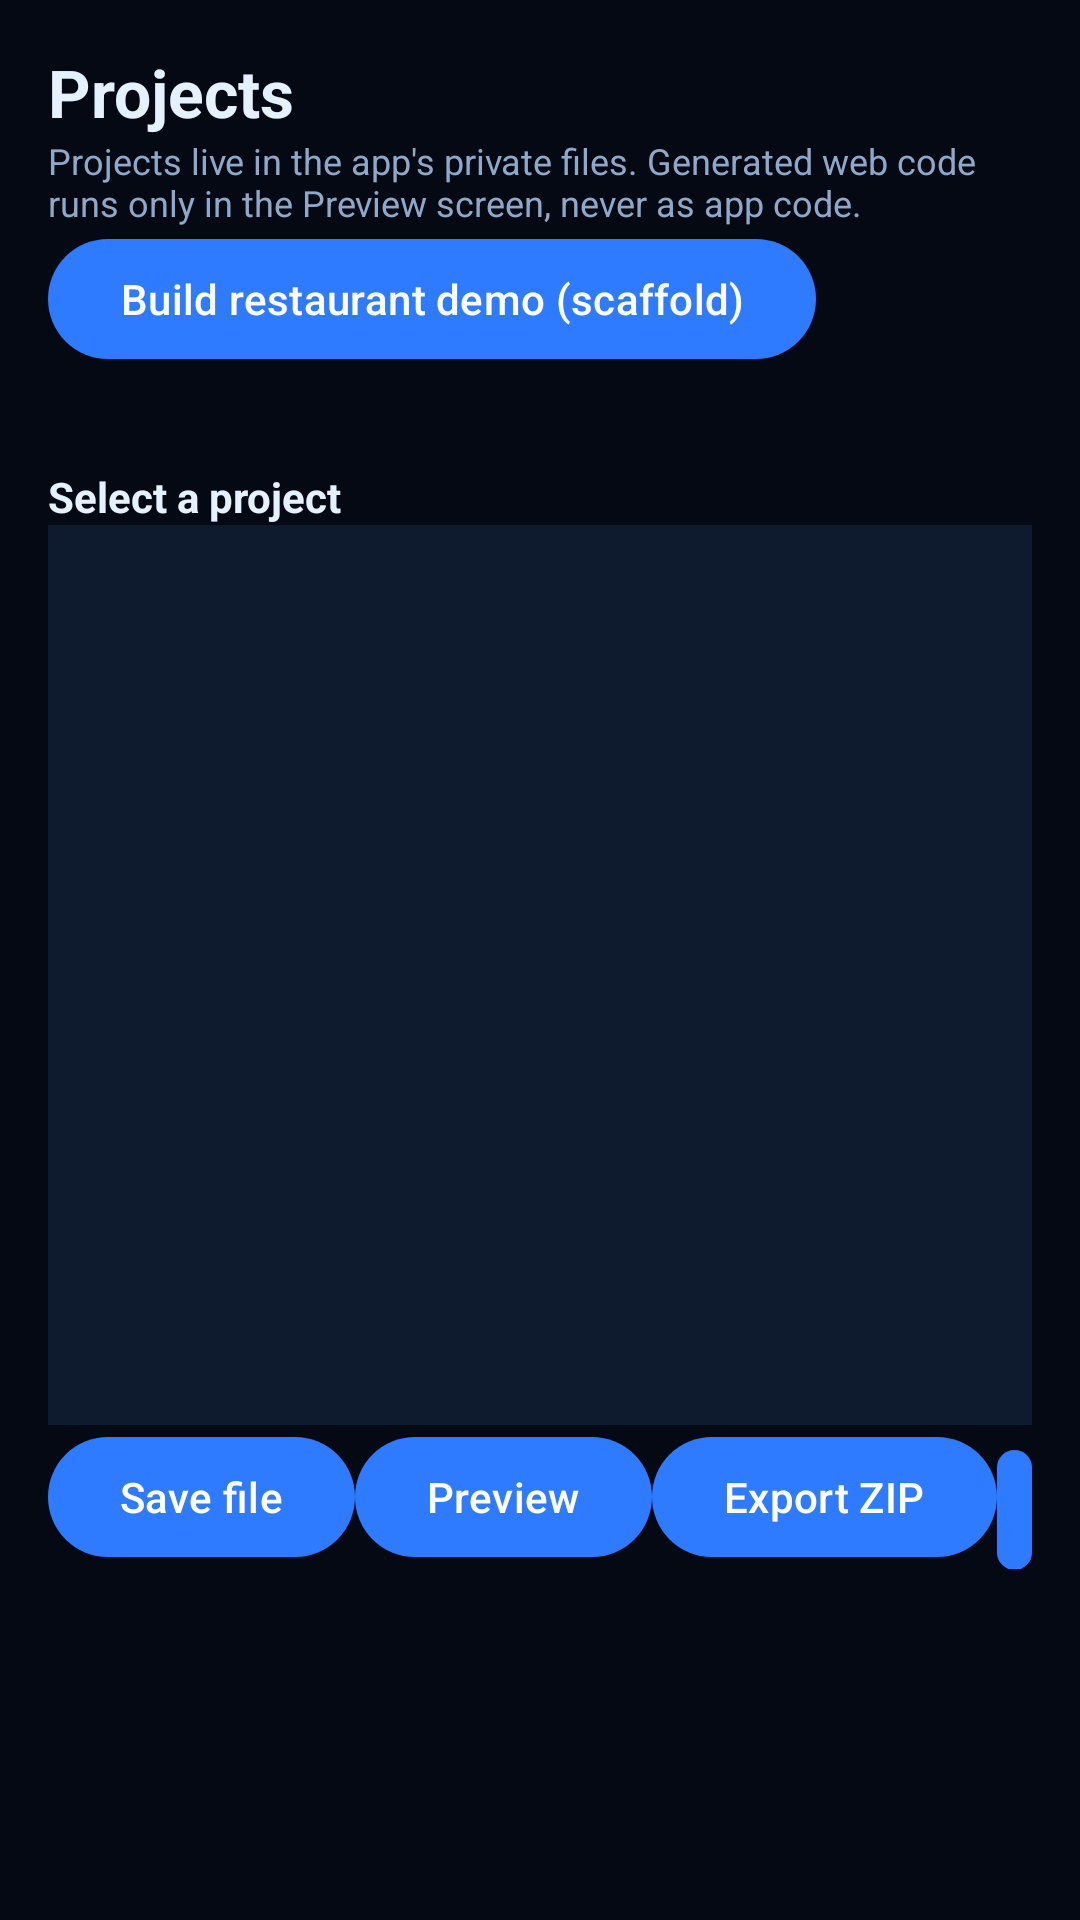

Here is an Android app screen rendered from its layout file. Give the layout XML and the strings, colors and styles it references.
<!-- AndroidManifest.xml: application theme Theme.Rocky -->
<!-- res/layout/activity_projects.xml -->
<?xml version="1.0" encoding="utf-8"?>
<ScrollView xmlns:android="http://schemas.android.com/apk/res/android"
    android:layout_width="match_parent"
    android:layout_height="match_parent"
    android:background="@color/rocky_bg"
    android:padding="16dp">
    <LinearLayout
        android:layout_width="match_parent"
        android:layout_height="wrap_content"
        android:orientation="vertical">
        <TextView
            android:layout_width="wrap_content"
            android:layout_height="wrap_content"
            android:text="Projects"
            android:textColor="@color/rocky_text"
            android:textSize="22sp"
            android:textStyle="bold" />
        <TextView
            android:layout_width="match_parent"
            android:layout_height="wrap_content"
            android:text="Projects live in the app's private files. Generated web code runs only in the Preview screen, never as app code."
            android:textColor="@color/rocky_dim"
            android:textSize="12sp" />
        <Button
            android:id="@+id/buildDemoButton"
            android:layout_width="wrap_content"
            android:layout_height="48dp"
            android:text="Build restaurant demo (scaffold)" />
        <TextView
            android:id="@+id/agentLog"
            android:layout_width="match_parent"
            android:layout_height="wrap_content"
            android:textColor="@color/rocky_dim"
            android:textSize="12sp" />
        <androidx.recyclerview.widget.RecyclerView
            android:id="@+id/projectList"
            android:layout_width="match_parent"
            android:layout_height="wrap_content" />
        <TextView
            android:id="@+id/detailTitle"
            android:layout_width="wrap_content"
            android:layout_height="wrap_content"
            android:layout_marginTop="16dp"
            android:text="Select a project"
            android:textColor="@color/rocky_text"
            android:textStyle="bold" />
        <androidx.recyclerview.widget.RecyclerView
            android:id="@+id/fileList"
            android:layout_width="match_parent"
            android:layout_height="wrap_content" />
        <EditText
            android:id="@+id/fileViewer"
            android:layout_width="match_parent"
            android:layout_height="300dp"
            android:gravity="top"
            android:textColor="@color/rocky_text"
            android:textColorHint="@color/rocky_dim"
            android:background="@color/rocky_panel" />
        <LinearLayout
            android:layout_width="match_parent"
            android:layout_height="wrap_content"
            android:orientation="horizontal">
            <Button
                android:id="@+id/saveFileButton"
                android:layout_width="wrap_content"
                android:layout_height="48dp"
                android:text="Save file" />
            <Button
                android:id="@+id/previewButton"
                android:layout_width="wrap_content"
                android:layout_height="48dp"
                android:text="Preview" />
            <Button
                android:id="@+id/exportButton"
                android:layout_width="wrap_content"
                android:layout_height="48dp"
                android:text="Export ZIP" />
            <Button
                android:id="@+id/closeProjectsButton"
                android:layout_width="wrap_content"
                android:layout_height="48dp"
                android:text="Close" />
        </LinearLayout>
    </LinearLayout>
</ScrollView>
<!-- resources referenced by this layout -->
<resources>
  <color name="rocky_bg">#050914</color>
  <color name="rocky_dim">#8FA8C8</color>
  <color name="rocky_panel">#0E1A2E</color>
  <color name="rocky_text">#E6F1FF</color>
  <style name="Theme.Rocky" parent="Theme.Material3.DayNight.NoActionBar">
          <item name="colorPrimary">@color/rocky_blue</item>
          <item name="colorPrimaryDark">@color/rocky_dark</item>
          <item name="colorAccent">@color/rocky_cyan</item>
          <item name="android:windowBackground">@color/rocky_bg</item>
          <item name="android:textColor">@color/rocky_text</item>
      </style>
  <color name="rocky_blue">#2F7BFF</color>
  <color name="rocky_dark">#081226</color>
  <color name="rocky_cyan">#22D3EE</color>
</resources>
